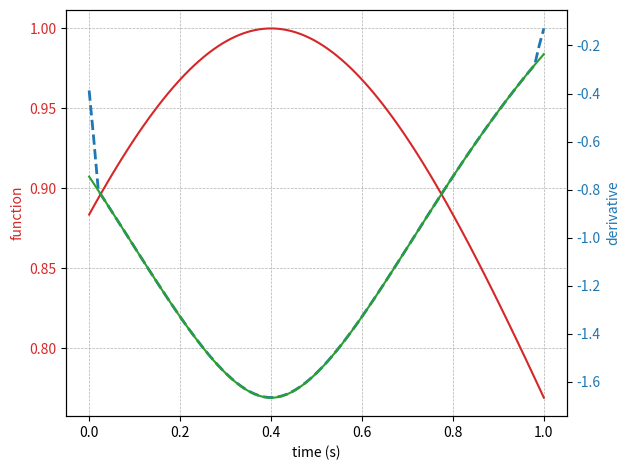
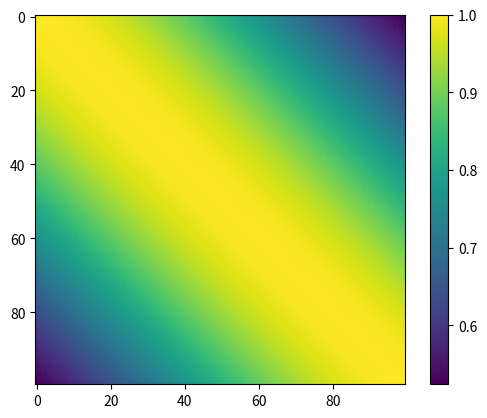
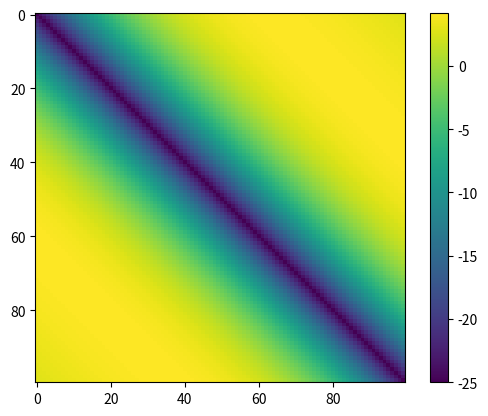
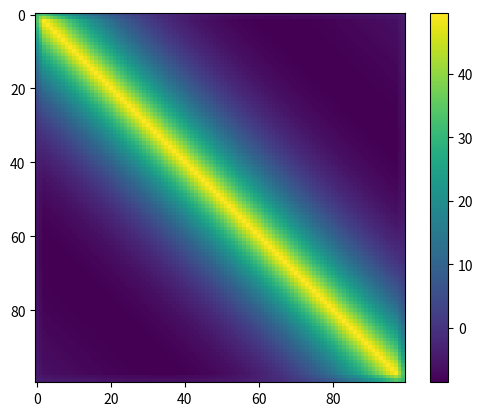

The matplotlib source for these figures, in order:
# -*- coding: utf-8 -*-
"""
Created on Sun Jul  9 23:59:43 2023

[redacted]
"""

# -*- coding: utf-8 -*-
"""
Created on Sun Jul  9 21:28:11 2023

[redacted]
"""

import numpy as np
import matplotlib.pyplot as plt

x = np.linspace(0, 1, 100)
y = (1 + np.sqrt(5) * np.abs(x - 0.4) + 5/3 * (x - 0.4) ** 2) * (np.exp(-np.sqrt(5) * np.abs(x - 0.4)))
fdy = np.gradient(y, x)
ady = -5/3 * np.exp(-np.sqrt(5) * np.abs(x - 0.4)) * (x - 0.4) * (1 + np.sqrt(5) * np.abs(x - 0.4))
fdyy = np.gradient(fdy,x)
adyy = -5/3 * np.exp(-np.sqrt(5) * np.abs(x - 0.4)) * (1 + np.sqrt(5) * np.abs(x - 0.4) - 5 * (x - 0.4)**2)
x_1 = np.linspace(0, 1, 100)
A = np.zeros((100,100))
dA = np.zeros((100,100))
for i in range(len(x)):
    for j in range(len(x_1)):
        A[i,j] = (1 + np.sqrt(5) * np.abs(x[i] - x_1[j]) + 5 / 3 * (x[i] -x_1[j])**2) * (np.exp(-np.sqrt(5) * np.abs(x[i] - x_1[j])))
        dA[i,j] = 25/3 * (-3 +5* np.sqrt(5) * np.abs(x[i] - x_1[j]) - 5 *(x[i] - x_1[j])**2) * (np.exp(-np.sqrt(5) * np.abs(x[i] - x_1[j])))
fddydx = np.gradient(np.gradient(np.gradient(np.gradient(A, 0.01,axis = 0), 0.01,axis = 0),0.01,axis = 1),0.01,axis = 1)
fig, ax1 = plt.subplots()

plt.grid(linestyle='--', linewidth=0.5)
color = 'tab:red'
ax1.set_xlabel('time (s)')
ax1.set_ylabel('function', color=color)
ax1.plot(x, y, color=color)
ax1.tick_params(axis='y', labelcolor=color)

ax2 = ax1.twinx()  # instantiate a second axes that shares the same x-axis

color = 'tab:blue'
ax2.set_ylabel('derivative', color=color)  # we already handled the x-label with ax1
ax2.plot(x, fdyy, color=color, linestyle='--', linewidth = 2)
ax2.plot(x,adyy, color = 'tab:green')
ax2.tick_params(axis='y', labelcolor=color)

fig.tight_layout()  # otherwise the right y-label is slightly clipped
plt.show()

fig2, ax3 = plt.subplots()
imA = ax3.imshow(A)
plt.colorbar(imA)

fig3,ax4 = plt.subplots()
imdA = ax4.imshow(dA)
plt.colorbar(imdA)

fig4,ax5 = plt.subplots()
imdiff = ax5.imshow(fddydx - dA)
plt.colorbar(imdiff)